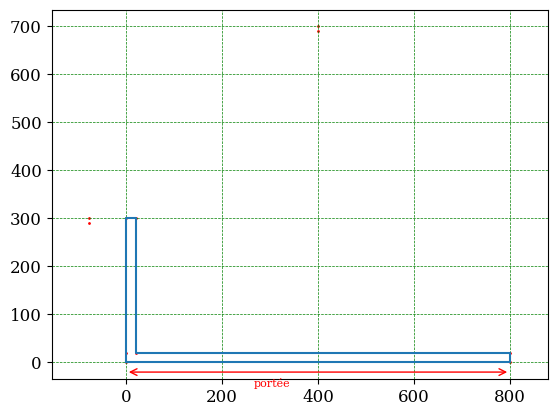

Recreate this plot in Python.
# -*- coding: utf-8 -*-
"""
Created on Sun Apr 17 15:38:57 2022

[redacted]
"""

import matplotlib.pyplot as plt
import numpy as np
from matplotlib import rcParams
rcParams['font.family'] = 'serif'
rcParams['font.size'] = 12


# plot
fig, ax = plt.subplots()
ep_dalle = 20 # cm
portee = 800 #cm portée exterieur mur
ep_mur = 20 # cm
h_mur = 300 # cm
h_archi = 700 #cm
ep_couv = 10 #cm
ep_chevron = 10 #cm
pente = 40 #degre
a = np.deg2rad(pente)
sablier = (h_archi-h_mur)/np.tan(a)
x = [0, 0, portee, portee, ep_mur, 0, ep_mur, portee/2, portee/2,portee/2-sablier,portee/2-sablier]
y = [0, ep_dalle, 0, ep_dalle, ep_dalle, h_mur, h_mur, h_archi, h_archi-ep_couv,h_mur,h_mur-ep_couv]

ax.scatter(x, y , s=1,color='r')
ax.annotate("",xy=(portee,-20), xycoords='data',xytext=(0,-20), textcoords='data',arrowprops=dict(arrowstyle="<->",connectionstyle="arc3",color='r'), )
ax.text(portee/3,-50, "portée", fontsize=8,color='r')
x1 = [0,portee,portee,ep_mur,ep_mur,0,0,0]
y1 = [0,0,ep_dalle,ep_dalle,h_mur,h_mur,ep_dalle,0]
ax.plot(x1,y1)
plt.grid(color = 'green', linestyle = '--', linewidth = 0.5)

#plt.xlim(-50, max(x)+100)
#plt.xlabel("x", fontsize=12)            
#plt.ylim(-50, max(y)+100)                                    
#plt.ylabel("y", fontsize=12)  
#fig.tight_layout()
ax.axis('equal')
plt.show()
